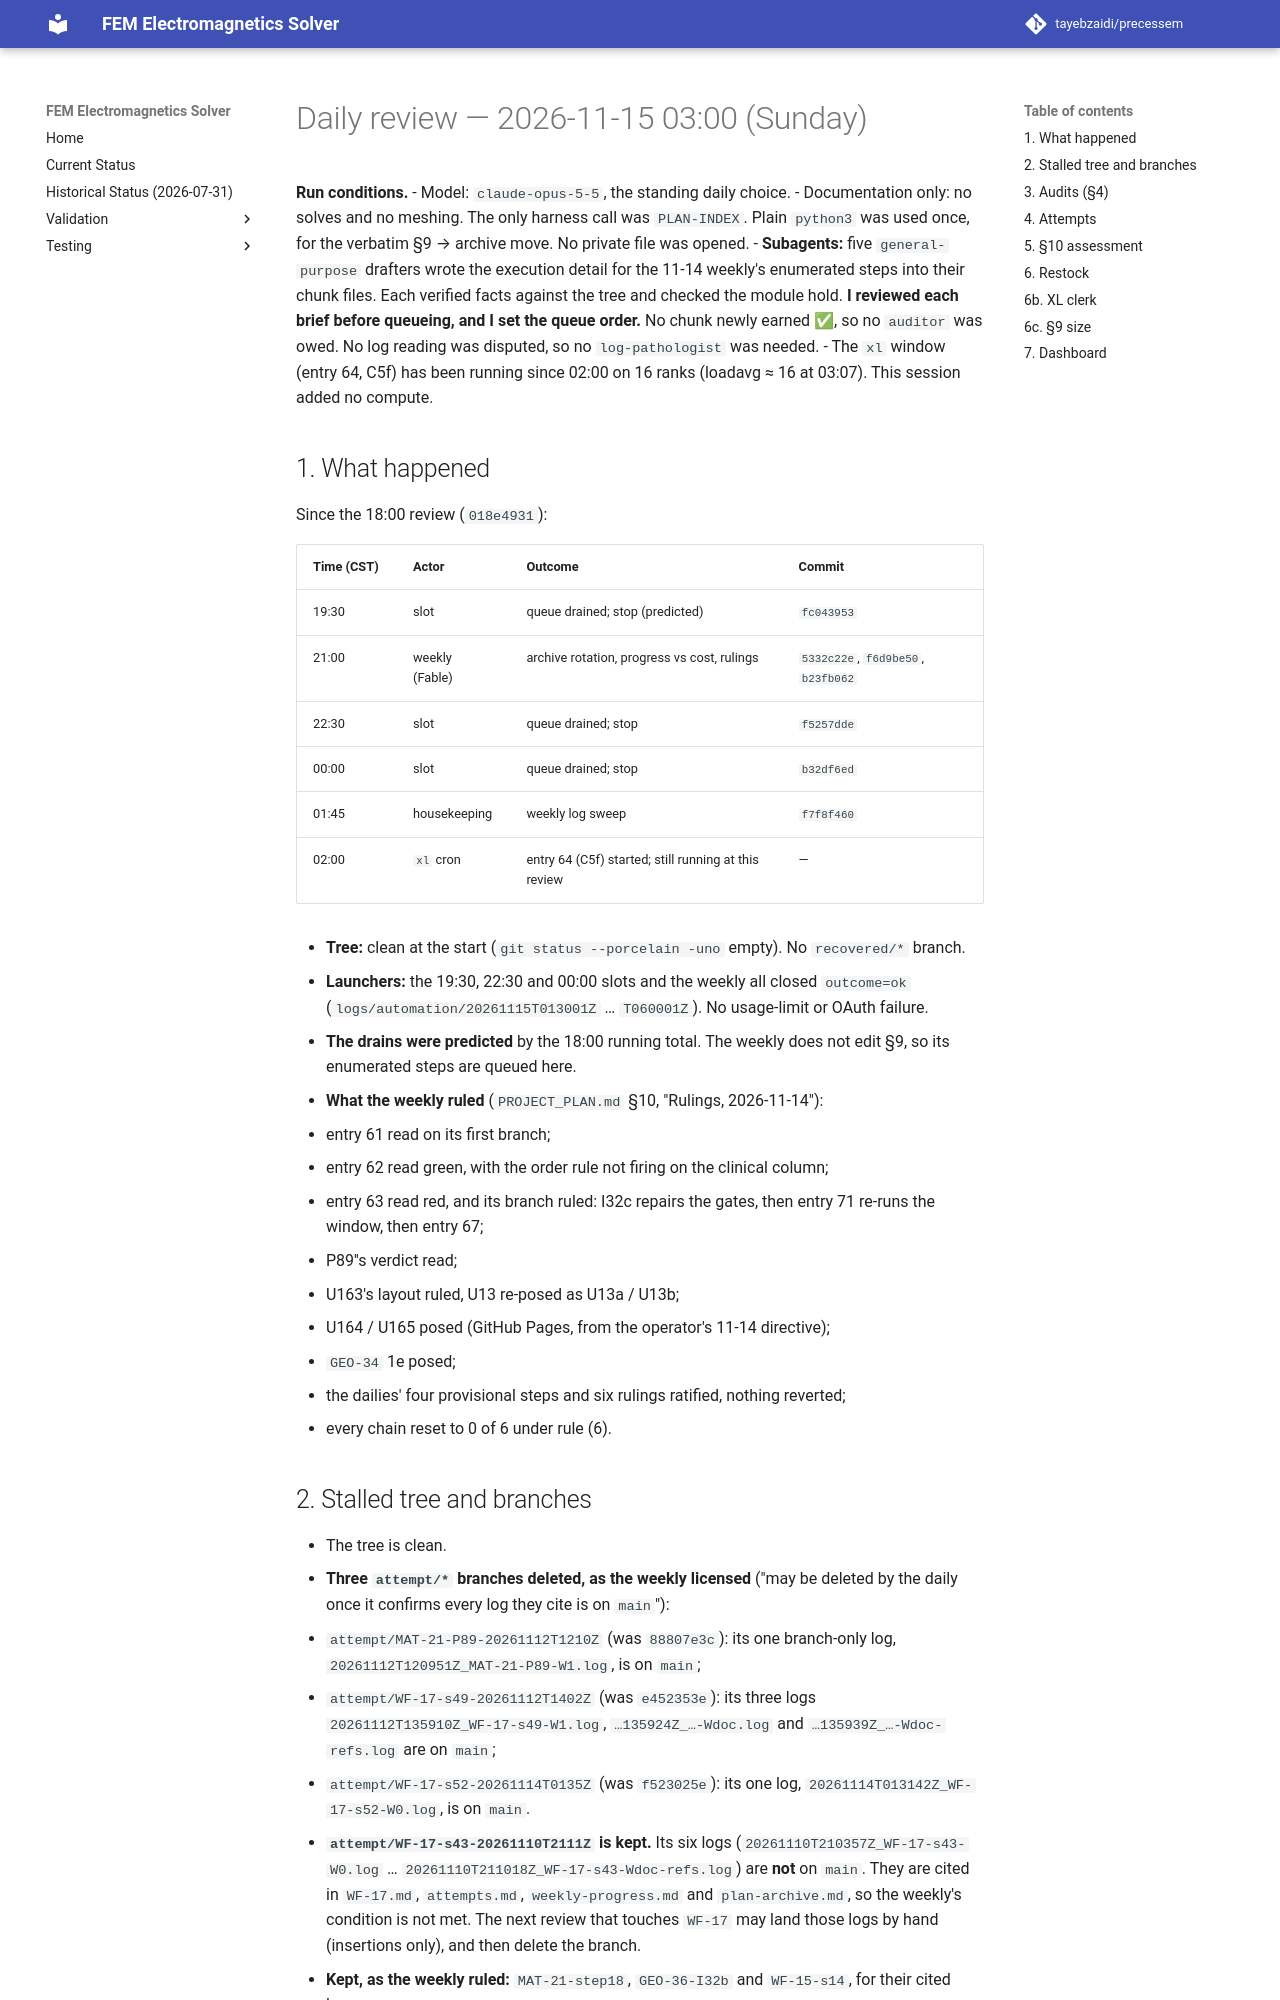

repository: tayebzaidi/precessem · page: planning/reviews/2026-11-15-daily/index.html · generator: mkdocs

# Daily review — 2026-11-15 03:00 (Sunday)

**Run conditions.**
- Model: `claude-opus-5-5`, the standing daily choice.
- Documentation only: no solves and no meshing. The only harness call was `PLAN-INDEX`. Plain `python3` was used once, for the verbatim §9 → archive move. No private file was opened.
- **Subagents:** five `general-purpose` drafters wrote the execution detail for the 11-14 weekly's enumerated steps into their chunk files. Each verified facts against the tree and checked the module hold. **I reviewed each brief before queueing, and I set the queue order.** No chunk newly earned ✅, so no `auditor` was owed. No log reading was disputed, so no `log-pathologist` was needed.
- The `xl` window (entry 64, C5f) has been running since 02:00 on 16 ranks (loadavg ≈ 16 at 03:07). This session added no compute.

## 1. What happened

Since the 18:00 review (`018e4931`):

| Time (CST) | Actor | Outcome | Commit |
|---|---|---|---|
| 19:30 | slot | queue drained; stop (predicted) | `fc043953` |
| 21:00 | weekly (Fable) | archive rotation, progress vs cost, rulings | `5332c22e`, `f6d9be50`, `b23fb062` |
| 22:30 | slot | queue drained; stop | `f5257dde` |
| 00:00 | slot | queue drained; stop | `b32df6ed` |
| 01:45 | housekeeping | weekly log sweep | `f7f8f460` |
| 02:00 | `xl` cron | entry 64 (C5f) started; still running at this review | — |

- **Tree:** clean at the start (`git status --porcelain -uno` empty). No `recovered/*` branch.
- **Launchers:** the 19:30, 22:30 and 00:00 slots and the weekly all closed `outcome=ok` (`logs/automation/20261115T013001Z` … `T060001Z`). No usage-limit or OAuth failure.
- **The drains were predicted** by the 18:00 running total. The weekly does not edit §9, so its enumerated steps are queued here.
- **What the weekly ruled** (`PROJECT_PLAN.md` §10, "Rulings, 2026-11-14"):
  - entry 61 read on its first branch;
  - entry 62 read green, with the order rule not firing on the clinical column;
  - entry 63 read red, and its branch ruled: I32c repairs the gates, then entry 71 re-runs the window, then entry 67;
  - P89′'s verdict read;
  - U163's layout ruled, U13 re-posed as U13a / U13b;
  - U164 / U165 posed (GitHub Pages, from the operator's 11-14 directive);
  - `GEO-34` 1e posed;
  - the dailies' four provisional steps and six rulings ratified, nothing reverted;
  - every chain reset to 0 of 6 under rule (6).
